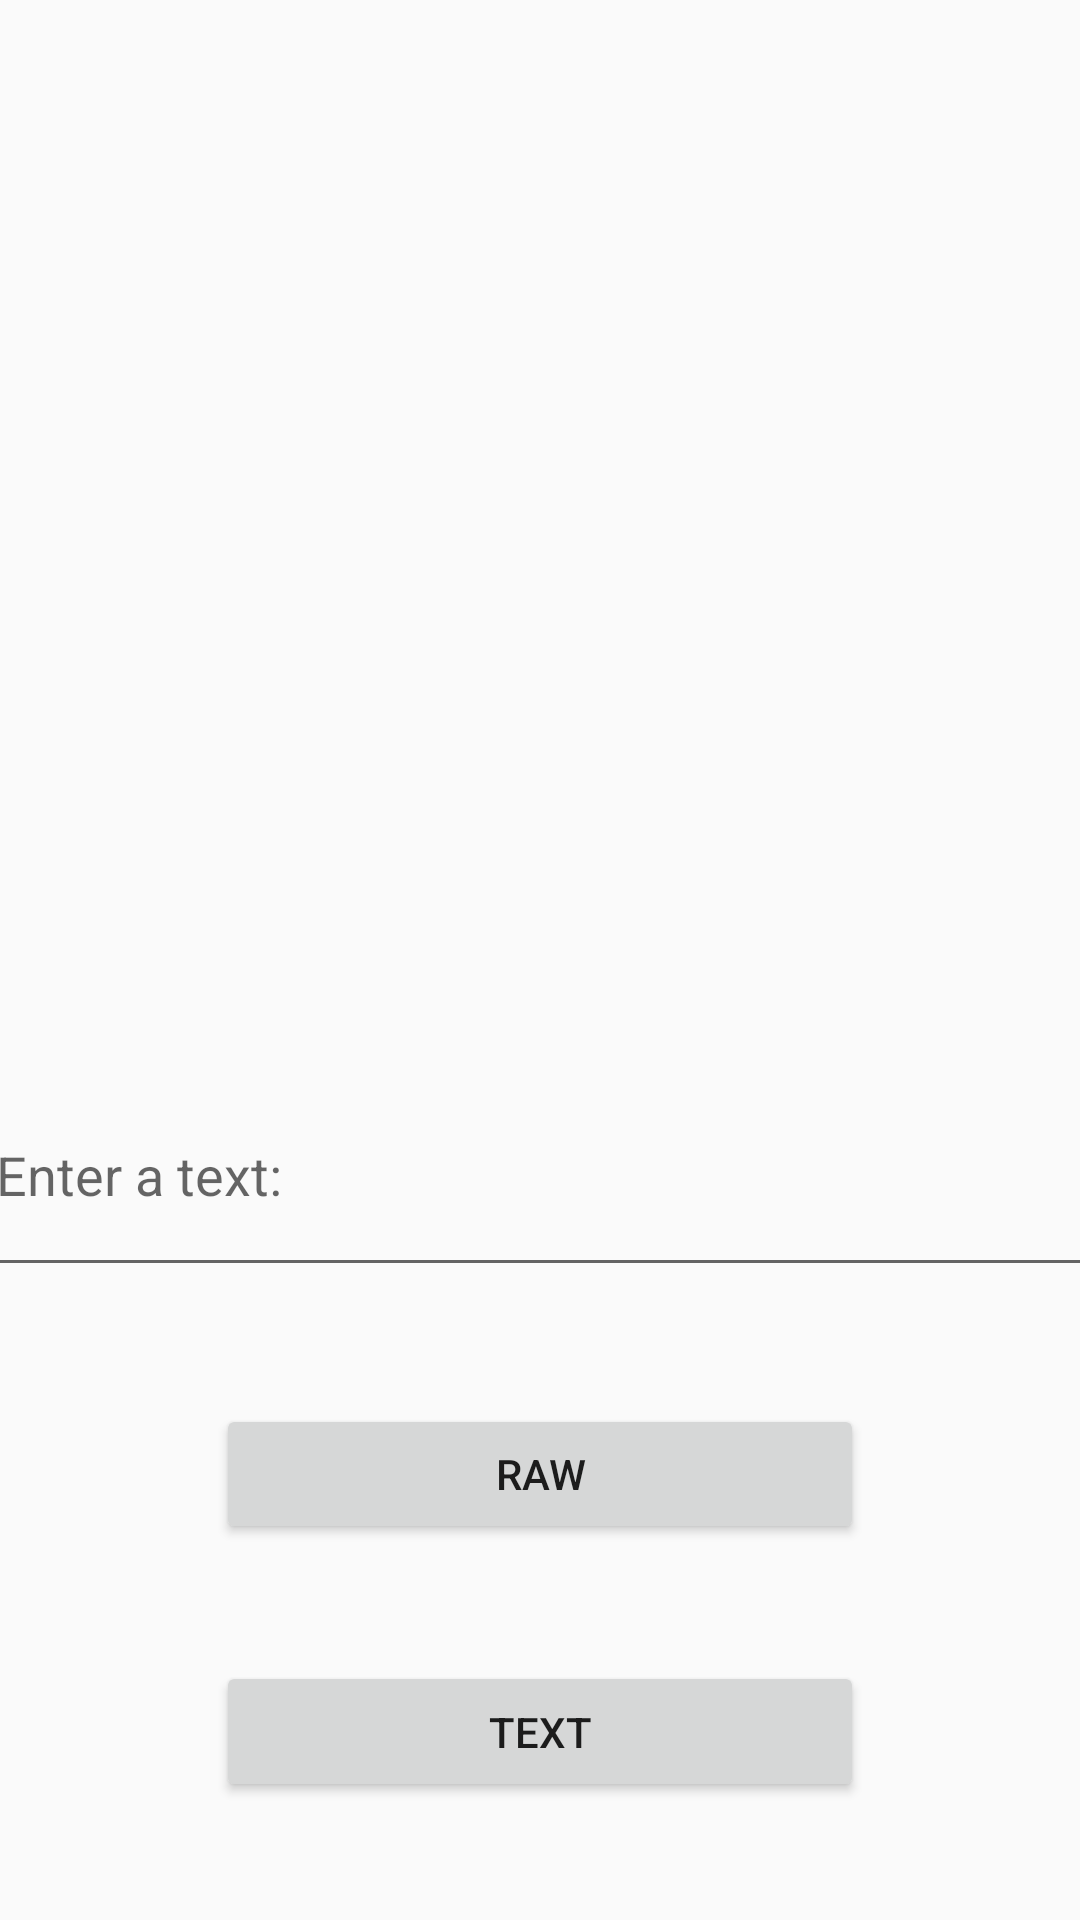

Android layout source for this screen:
<!-- AndroidManifest.xml: application theme Theme.AppCompat.DayNight.DarkActionBar -->
<!-- res/layout/activity_main.xml -->
<?xml version="1.0" encoding="utf-8"?>
<LinearLayout xmlns:android="http://schemas.android.com/apk/res/android"
    xmlns:app="http://schemas.android.com/apk/res-auto"
    xmlns:tools="http://schemas.android.com/tools"
    android:layout_width="match_parent"
    android:layout_height="match_parent"
    android:gravity="center"
    android:onClick="move_up"
    android:orientation="vertical"
    tools:context=".MainActivity">

    <Space
        android:layout_width="match_parent"
        android:layout_height="0px"
        android:layout_weight="1" />

    <TextView
        android:id="@+id/tv"
        android:layout_width="324dp"
        android:layout_height="0px"
        android:layout_weight="7"
        android:textSize="10sp" />

    <Space
        android:layout_width="match_parent"
        android:layout_height="0px"
        android:layout_weight="1" />

    <EditText
        android:id="@+id/et"
        android:layout_width="371dp"
        android:layout_height="0px"
        android:layout_weight="2"
        android:ems="10"
        android:hint="Enter a text:"
        android:inputType="textMultiLine" />

    <Space
        android:layout_width="match_parent"
        android:layout_height="0px"
        android:layout_weight="1" />

    <Button
        android:id="@+id/btn1"
        android:layout_width="216dp"
        android:layout_height="0px"
        android:layout_weight="1.2"
        android:onClick="show_read"
        android:text="Raw" />

    <Space
        android:layout_width="match_parent"
        android:layout_height="0px"
        android:layout_weight="1" />

    <Button
        android:id="@+id/btn2"
        android:layout_width="216dp"
        android:layout_height="0px"
        android:layout_weight="1.2"
        android:onClick="move_up"
        android:text="Text" />

    <Space
        android:layout_width="match_parent"
        android:layout_height="0px"
        android:layout_weight="1" />
</LinearLayout>
<!-- resources referenced by this layout -->
<resources>

</resources>
